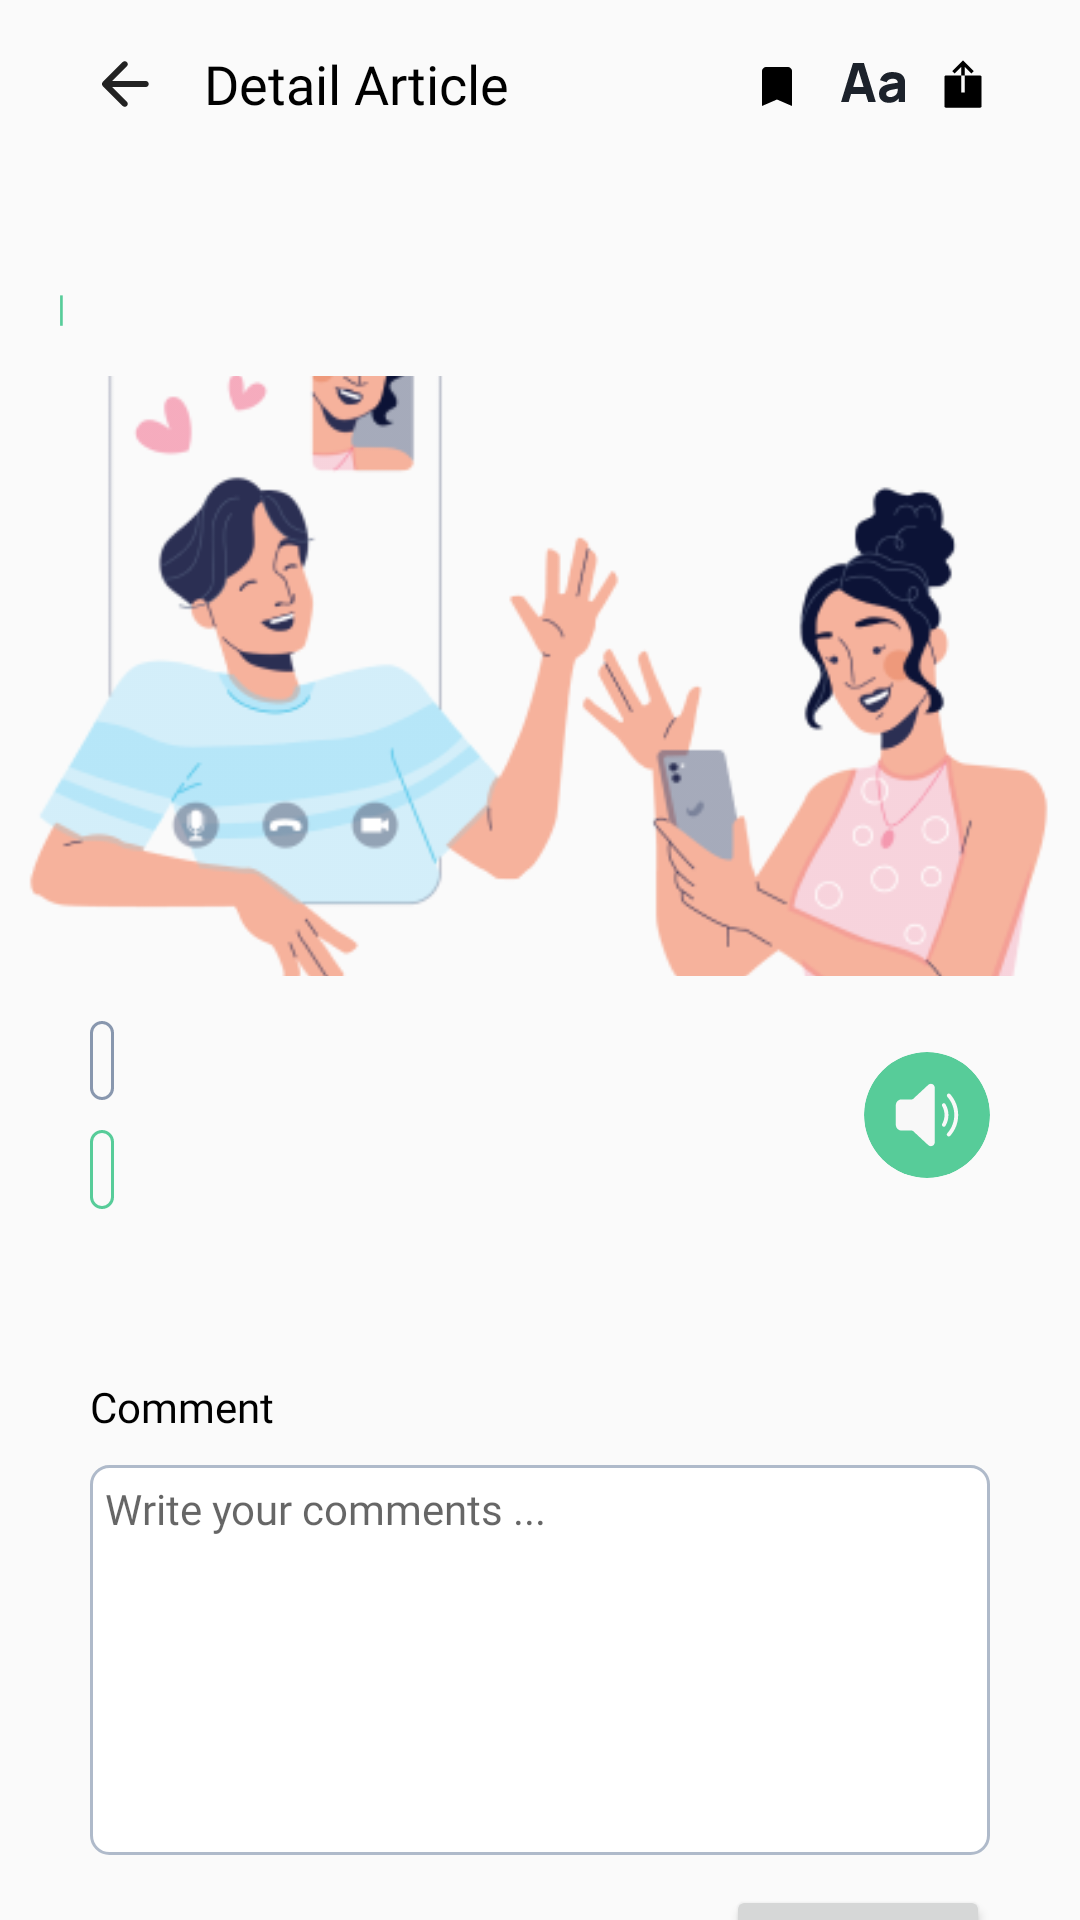

Reconstruct the res/layout file that produces this screen, plus the resources it refers to.
<!-- AndroidManifest.xml: activity theme Theme.Hearmony.LightStatusBar -->
<!-- res/layout/activity_detail_article.xml -->
<?xml version="1.0" encoding="utf-8"?>
<androidx.core.widget.NestedScrollView xmlns:android="http://schemas.android.com/apk/res/android"
    xmlns:app="http://schemas.android.com/apk/res-auto"
    xmlns:tools="http://schemas.android.com/tools"
    android:layout_width="match_parent"
    android:layout_height="wrap_content"
    android:orientation="vertical"
    tools:context=".activity.DetailArticleActivity">

    <LinearLayout
        android:layout_width="match_parent"
        android:layout_height="wrap_content"
        android:orientation="vertical">

        <LinearLayout
            android:id="@+id/ll_topbar"
            android:layout_width="match_parent"
            android:layout_height="?attr/actionBarSize"
            android:gravity="center_vertical"
            android:orientation="horizontal"
            android:paddingHorizontal="30dp"
            app:layout_constraintStart_toStartOf="parent"
            app:layout_constraintTop_toTopOf="parent">

            <ImageView
                android:id="@+id/iv_back"
                android:layout_width="wrap_content"
                android:layout_height="wrap_content"
                android:src="@drawable/ic_arrow_left" />

            <TextView
                android:layout_width="0dp"
                android:layout_height="wrap_content"
                android:layout_marginStart="14dp"
                android:layout_weight="1"
                android:fontFamily="@font/manrope_extrabold"
                android:text="Detail Article"
                android:textColor="@color/black"
                android:textSize="18sp" />

            <ImageView
                android:id="@+id/iv_bookmark"
                android:layout_width="wrap_content"
                android:layout_height="wrap_content"
                android:src="@drawable/ic_bookmark_fill" />

            <ImageView
                android:id="@+id/iv_language"
                android:layout_width="wrap_content"
                android:layout_height="wrap_content"
                android:layout_marginHorizontal="10dp"
                android:src="@drawable/ic_language_article" />

            <ImageView
                android:id="@+id/iv_share"
                android:layout_width="wrap_content"
                android:layout_height="wrap_content"
                android:src="@drawable/ic_share" />
        </LinearLayout>

        <TextView
            android:id="@+id/tv_title"
            android:layout_width="match_parent"
            android:layout_height="wrap_content"
            android:layout_marginHorizontal="15dp"
            android:fontFamily="@font/manrope_extrabold"
            android:textColor="@color/black"
            android:textSize="16sp"
            tools:text="@string/dummy_title_article" />

        <TextView
            android:id="@+id/tv_author"
            android:layout_width="wrap_content"
            android:layout_height="wrap_content"
            android:layout_marginStart="15dp"
            android:fontFamily="@font/manrope_bold"
            android:textColor="#5E718D"
            android:textSize="12sp"
            tools:text="@string/dummy_author_article" />

        <LinearLayout
            android:layout_width="wrap_content"
            android:layout_height="wrap_content"
            android:layout_marginHorizontal="15dp"
            android:orientation="horizontal">

            <TextView
                android:id="@+id/tv_timestamp"
                android:layout_width="wrap_content"
                android:layout_height="wrap_content"
                android:fontFamily="@font/manrope"
                android:textColor="#5E718D"
                android:textSize="12sp"
                tools:text="@string/dummy_date_article" />

            <TextView
                android:layout_width="wrap_content"
                android:layout_height="wrap_content"
                android:layout_marginHorizontal="4dp"
                android:fontFamily="@font/manrope"
                android:text="@string/article_separator"
                android:textColor="@color/primary_green"
                android:textSize="12sp" />

            <TextView
                android:id="@+id/tv_category"
                android:layout_width="wrap_content"
                android:layout_height="wrap_content"
                android:fontFamily="@font/manrope"
                android:textColor="@color/primary_green"
                android:textSize="12sp"
                tools:text="Communication" />

        </LinearLayout>

        <ImageView
            android:id="@+id/iv_thumbnail"
            android:layout_width="match_parent"
            android:layout_height="200dp"
            android:layout_marginTop="15dp"
            android:adjustViewBounds="true"
            android:scaleType="centerCrop"
            android:src="@drawable/img_onboarding1" />

        <LinearLayout
            android:layout_width="match_parent"
            android:layout_height="wrap_content"
            android:layout_marginHorizontal="30dp"
            android:layout_marginTop="15dp"
            android:gravity="center">

            <LinearLayout
                android:layout_width="0dp"
                android:layout_height="wrap_content"
                android:layout_weight="1"
                android:orientation="vertical">

                <TextView
                    android:id="@+id/tv_badge_category"
                    android:layout_width="wrap_content"
                    android:layout_height="wrap_content"
                    android:background="@drawable/bg_article_badge"
                    android:fontFamily="@font/manrope"
                    android:paddingHorizontal="4dp"
                    android:paddingVertical="5dp"
                    android:textColor="#8897AE"
                    android:textSize="12sp"
                    tools:text="Communication" />

                <TextView
                    android:id="@+id/tv_badge_duration"
                    android:layout_width="wrap_content"
                    android:layout_height="wrap_content"
                    android:layout_marginTop="10dp"
                    android:background="@drawable/bg_article_badge_primary"
                    android:fontFamily="@font/manrope_bold"
                    android:paddingHorizontal="4dp"
                    android:paddingVertical="5dp"
                    android:textColor="@color/primary_green"
                    android:textSize="12sp"
                    tools:text="2 minutes read" />
            </LinearLayout>

            <androidx.cardview.widget.CardView
                android:layout_width="42dp"
                android:layout_height="42dp"
                android:backgroundTint="@color/primary_green"
                android:elevation="0dp"
                app:cardCornerRadius="22dp"
                app:cardElevation="0dp">

                <ImageView
                    android:layout_width="wrap_content"
                    android:layout_height="wrap_content"
                    android:layout_gravity="center"
                    android:src="@drawable/ic_speaker" />

            </androidx.cardview.widget.CardView>

        </LinearLayout>

        <TextView
            android:id="@+id/tv_main"
            android:layout_width="match_parent"
            android:justificationMode="inter_word"
            android:layout_height="wrap_content"
            android:layout_marginHorizontal="30dp"
            android:layout_marginTop="10dp"
            android:fontFamily="@font/manrope"
            android:textColor="@color/black"
            android:textSize="12sp"
            tools:text="@string/dummy_article_post" />

        <TextView
            android:layout_width="match_parent"
            android:layout_height="wrap_content"
            android:layout_marginHorizontal="30dp"
            android:layout_marginTop="30dp"
            android:fontFamily="@font/manrope_bold"
            android:text="Comment"
            android:textColor="@color/black"
            android:textSize="14sp" />

        <androidx.constraintlayout.widget.ConstraintLayout
            android:layout_width="match_parent"
            android:layout_height="wrap_content"
            android:layout_marginHorizontal="30dp"
            android:minHeight="130dp"
            android:layout_marginTop="10dp">

            <EditText
                android:id="@+id/tv_comment"
                android:gravity="start"
                android:padding="5dp"
                android:fontFamily="@font/manrope"
                android:hint="Write your comments ..."
                android:textSize="14sp"
                android:layout_width="match_parent"
                android:layout_height="wrap_content"
                android:background="@drawable/bg_profile_edittext"
                android:minHeight="130dp"
                app:layout_constraintTop_toTopOf="parent"
                app:layout_constraintBottom_toBottomOf="parent"
                app:layout_constraintStart_toStartOf="parent"
                app:layout_constraintEnd_toEndOf="parent"
                />



        </androidx.constraintlayout.widget.ConstraintLayout>

        <Button
            android:id="@+id/send_comment"
            android:layout_width="wrap_content"
            android:layout_height="wrap_content"
            app:layout_constraintBottom_toBottomOf="parent"
            app:layout_constraintEnd_toEndOf="parent"
            android:layout_marginTop="10dp"
            android:text="Send"
            android:layout_gravity="end"
            android:layout_marginEnd="30dp"/>

        <TextView
            android:id="@+id/tv_comment_count"
            android:layout_width="match_parent"
            android:layout_marginHorizontal="30dp"
            android:fontFamily="@font/manrope_bold"
            android:textSize="14sp"
            android:textColor="@color/black"
            android:layout_marginTop="10dp"
            android:layout_height="wrap_content"
            android:text="0 Comments"/>

        <androidx.recyclerview.widget.RecyclerView
            android:id="@+id/rv_comment"
            android:paddingHorizontal="30dp"
            android:paddingTop="10dp"
            android:paddingBottom="40dp"
            android:layout_width="match_parent"
            tools:itemCount="5"
            tools:listitem="@layout/item_comment"
            android:layout_height="wrap_content"/>

    </LinearLayout>

</androidx.core.widget.NestedScrollView>
<!-- res/layout/item_comment.xml (included above) -->
<?xml version="1.0" encoding="utf-8"?>
<androidx.constraintlayout.widget.ConstraintLayout xmlns:android="http://schemas.android.com/apk/res/android"
    xmlns:app="http://schemas.android.com/apk/res-auto"
    android:layout_width="match_parent"
    android:layout_height="wrap_content"
    android:paddingBottom="10dp">

    <androidx.cardview.widget.CardView
        android:id="@+id/cv_avatar"
        android:layout_width="26dp"
        android:layout_height="26dp"
        android:background="@color/white"
        android:elevation="0dp"
        app:cardCornerRadius="50dp"
        app:cardElevation="0dp"
        app:layout_constraintStart_toStartOf="parent"
        app:layout_constraintTop_toTopOf="parent">

        <ImageView
            android:id="@+id/iv_avatar"
            android:layout_width="28dp"
            android:layout_height="28dp"
            android:layout_gravity="center"
            android:src="@drawable/img_avatar1" />

    </androidx.cardview.widget.CardView>

    <TextView
        android:id="@+id/tv_name"
        android:layout_width="wrap_content"
        android:layout_height="wrap_content"
        android:layout_marginStart="5dp"
        android:fontFamily="@font/manrope_extrabold"
        android:text="Rafathar"
        android:textColor="@color/black"
        android:textSize="14sp"
        app:layout_constraintStart_toEndOf="@id/cv_avatar"
        app:layout_constraintTop_toTopOf="parent" />

    <TextView
        android:id="@+id/tv_timestamp"
        android:layout_width="wrap_content"
        android:layout_height="wrap_content"
        android:layout_marginStart="5dp"
        android:fontFamily="@font/manrope"
        android:text="1 minutes ago"
        android:textColor="@color/black"
        android:textSize="7sp"
        app:layout_constraintStart_toEndOf="@id/cv_avatar"
        app:layout_constraintTop_toBottomOf="@id/tv_name" />

    <TextView
        android:id="@+id/tv_comment"
        android:layout_width="match_parent"
        android:layout_height="wrap_content"
        android:layout_marginTop="2dp"
        android:fontFamily="@font/manrope"
        android:justificationMode="inter_word"
        android:text="I can totally relate to this article! My partner and I are currently in a long-distance relationship, and it can be challenging. The tips mentioned here are helpful, especially the reminder to believe in each other. It's crucial for maintaining a positive outlook and navigating through the distance together."
        android:textSize="10sp"
        app:layout_constraintTop_toBottomOf="@id/tv_timestamp" />

    <ImageView
        android:id="@+id/iv_like"
        android:layout_width="wrap_content"
        android:layout_height="wrap_content"
        android:layout_marginTop="6dp"
        android:src="@drawable/ic_like"
        app:layout_constraintStart_toStartOf="parent"
        app:layout_constraintTop_toBottomOf="@id/tv_comment" />

    <ImageView
        android:id="@+id/iv_dislike"
        android:layout_width="wrap_content"
        android:layout_height="wrap_content"
        android:layout_marginStart="6dp"
        android:layout_marginTop="6dp"
        android:rotation="180"
        android:src="@drawable/ic_like"
        app:layout_constraintStart_toEndOf="@id/iv_like"
        app:layout_constraintTop_toBottomOf="@id/tv_comment" />


</androidx.constraintlayout.widget.ConstraintLayout>
<!-- resources referenced by this layout -->
<resources>
  <color name="black">#FF000000</color>
  <color name="primary_green">#FF57CC99</color>
  <color name="white">#FFFFFFFF</color>
  <!-- drawable bg_article_badge (drawable) -->
  <?xml version="1.0" encoding="utf-8"?>
  <shape xmlns:android="http://schemas.android.com/apk/res/android" android:shape="rectangle">
      <stroke android:color="#8897AE" android:width="1dp"/>
      <corners android:radius="7dp"/>
  </shape>
  <!-- drawable bg_article_badge_primary (drawable) -->
  <?xml version="1.0" encoding="utf-8"?>
  <shape xmlns:android="http://schemas.android.com/apk/res/android" android:shape="rectangle">
      <stroke android:color="@color/primary_green" android:width="1dp"/>
      <corners android:radius="7dp"/>
  </shape>
  <!-- drawable bg_profile_edittext (drawable) -->
  <?xml version="1.0" encoding="utf-8"?>
  <shape xmlns:android="http://schemas.android.com/apk/res/android"
      android:shape="rectangle">
      <corners android:radius="6dp" />
      <solid android:color="@color/white" />
      <stroke
          android:width="1dp"
          android:color="@color/slate_300" />
  </shape>
  <string name="article_separator">|</string>
  <string name="dummy_article_post">
          <b>Description</b>\n \n
  
          Jakarta— Long Distance Relationships aka LDR is often a scary thing for couples because they are separated by distance.\n\n
  
          Even so, there is no need to be afraid to do it. Check out the following LDR tips for beginners so that your relationship with them runs smoothly and lasts.\n\n
  
          Because, quite a few couples have successfully gone through the challenges of LDR. Even though it\'s difficult, it\'s easy, but you have to believe you can get through it with your partner.
      </string>
  <string name="dummy_author_article">Dr. Terbaik Man S.Ked.</string>
  <string name="dummy_date_article">Sunday, January/23/2024</string>
  <string name="dummy_title_article">5 LDR Tips for Beginners, Don\'t Forget the Little Things in Your Relationship</string>
  <style name="Theme.Hearmony.LightStatusBar" parent="Base.Theme.Hearmony">
          <item name="android:windowLightStatusBar">true</item>
          <item name="android:statusBarColor">#F9FAFB</item>
      </style>
  <color name="slate_300">#AFBACA</color>
  <style name="Base.Theme.Hearmony" parent="Theme.AppCompat.Light.NoActionBar">
          
          <item name="colorPrimary">@color/primary_green</item>
          <item name="colorPrimaryDark">@color/dark_green</item>
          <item name="android:windowLightStatusBar">false</item>
          <item name="buttonStyle">@style/Widget.Base.Button</item>
          <item name="bottomNavigationStyle">@style/Widget.BottomNavigationView</item>
      </style>
  <color name="dark_green">#4FBA8B</color>
  <!-- drawable bg_button (drawable) -->
  <?xml version="1.0" encoding="utf-8"?>
  <shape xmlns:android="http://schemas.android.com/apk/res/android" android:shape="rectangle">
      <solid android:color="@color/primary_green"/>
      <corners android:radius="10dp"/>
  </shape>
  <!-- drawable bg_bottomnav (drawable) -->
  <?xml version="1.0" encoding="utf-8"?>
  <shape xmlns:android="http://schemas.android.com/apk/res/android" android:shape="rectangle">
      <solid android:color="@color/white"/>
      <corners android:topRightRadius="15dp" android:topLeftRadius="15dp"/>
  
  </shape>
  <!-- drawable color_bottomnav_item (drawable) -->
  <?xml version="1.0" encoding="utf-8"?>
  <selector xmlns:android="http://schemas.android.com/apk/res/android">
      <item android:state_selected="true" android:color="@color/primary_green"/>
      <item android:color="@color/slate_300"/>
  </selector>
</resources>
